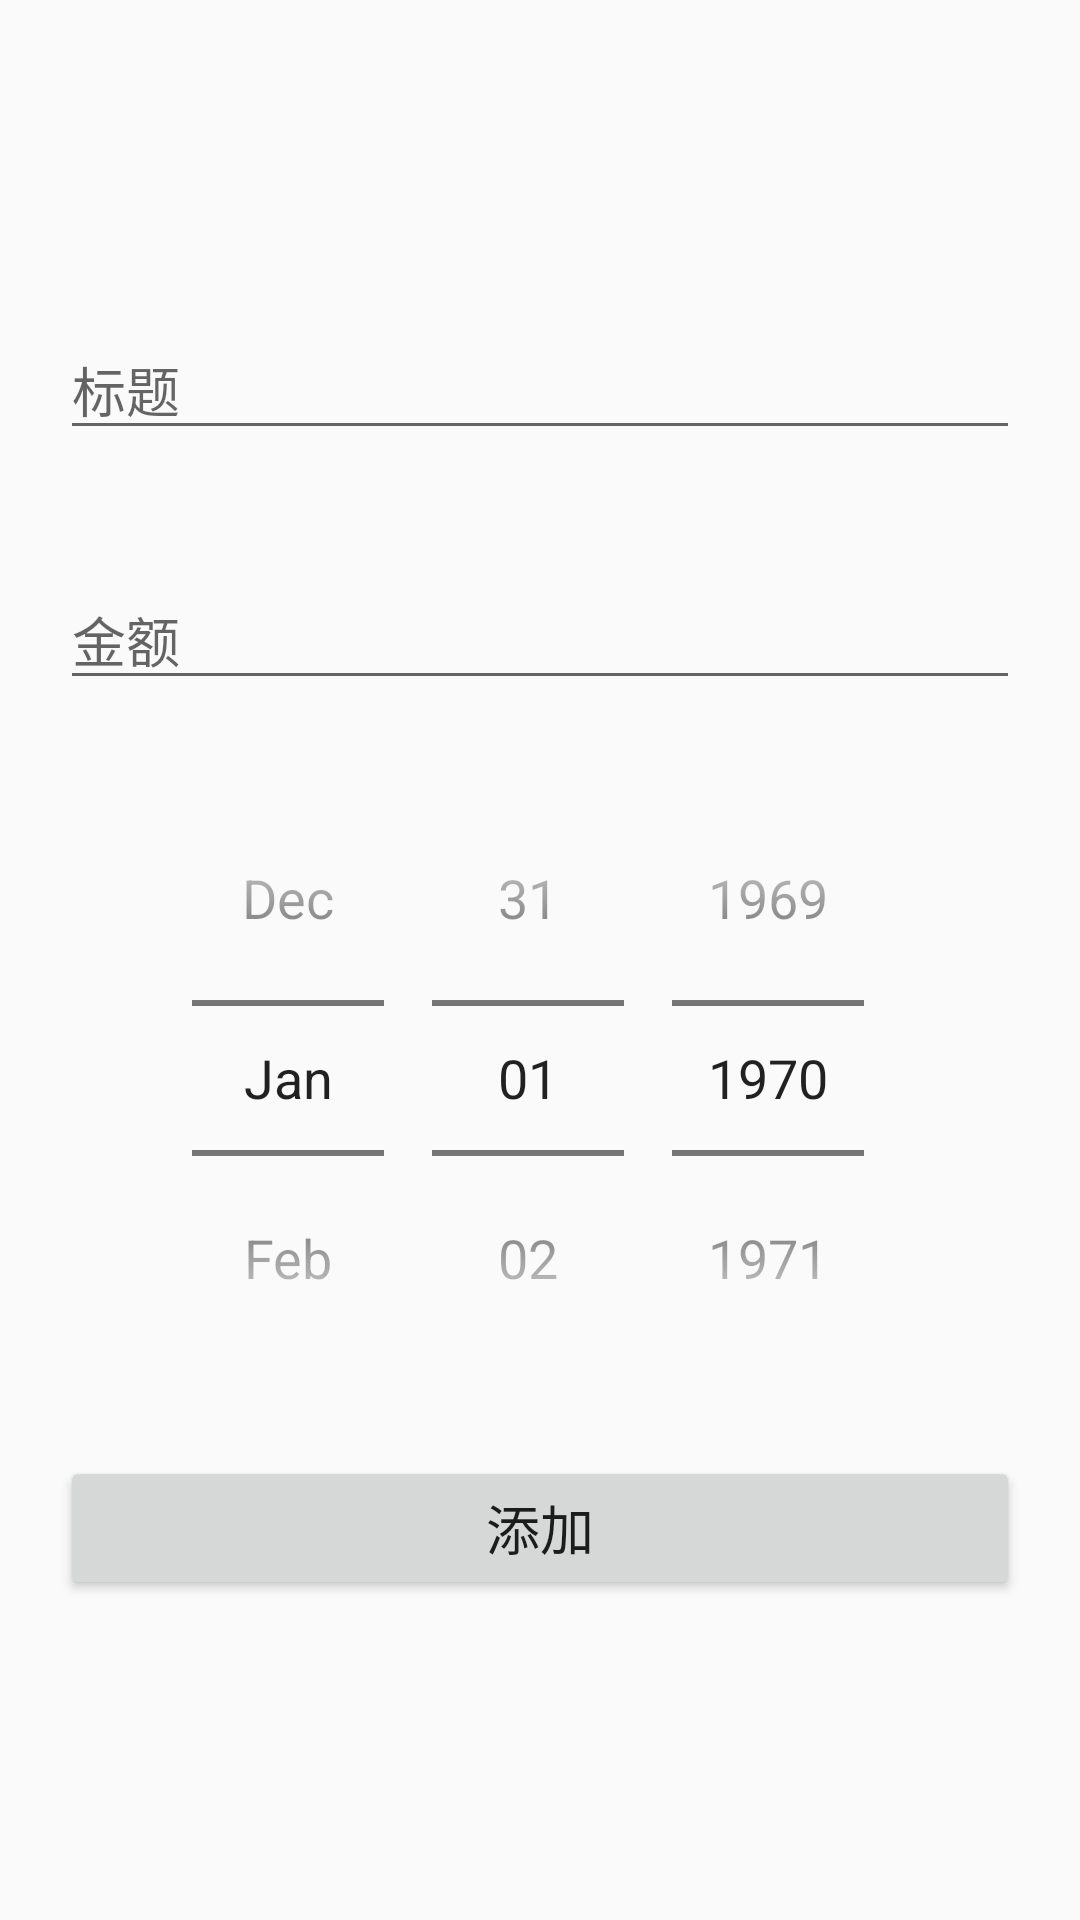

The Android layout XML behind this screen, and the referenced resources:
<!-- AndroidManifest.xml: application theme AppTheme -->
<!-- res/layout/add_item.xml -->
<?xml version="1.0" encoding="utf-8"?>
<LinearLayout xmlns:android="http://schemas.android.com/apk/res/android"
              android:layout_width="match_parent"
              android:layout_height="match_parent"
              android:gravity="center"
              android:orientation="vertical">

    <EditText
        android:id="@+id/et_title"
        android:layout_width="match_parent"
        android:layout_height="wrap_content"
        android:layout_margin="20dp"
        android:hint="标题"/>

    <EditText
        android:id="@+id/et_money"
        android:layout_width="match_parent"
        android:layout_height="wrap_content"
        android:layout_margin="20dp"
        android:hint="金额"
        android:inputType="number"/>

    <DatePicker
        android:id="@+id/dp_date"
        android:layout_width="wrap_content"
        android:layout_height="wrap_content"
        android:calendarViewShown="false"
        android:datePickerMode="spinner">
    </DatePicker>


    <Button
        android:id="@+id/btnbtn_add"
        android:layout_width="match_parent"
        android:layout_height="wrap_content"
        android:layout_margin="20dp"
        android:text="添加"/>

</LinearLayout>
<!-- resources referenced by this layout -->
<resources>
  <style name="AppTheme" parent="Theme.AppCompat.Light.DarkActionBar">
          
          <item name="colorPrimary">@color/colorPrimary</item>
          <item name="colorPrimaryDark">@color/colorPrimaryDark</item>
          <item name="colorAccent">@color/colorAccent</item>
          <item name="android:textSize">18sp</item>
      </style>
  <color name="colorPrimary">#00A8E1</color>
  <color name="colorPrimaryDark">#00A8E1</color>
  <color name="colorAccent">#9FD661</color>
</resources>
